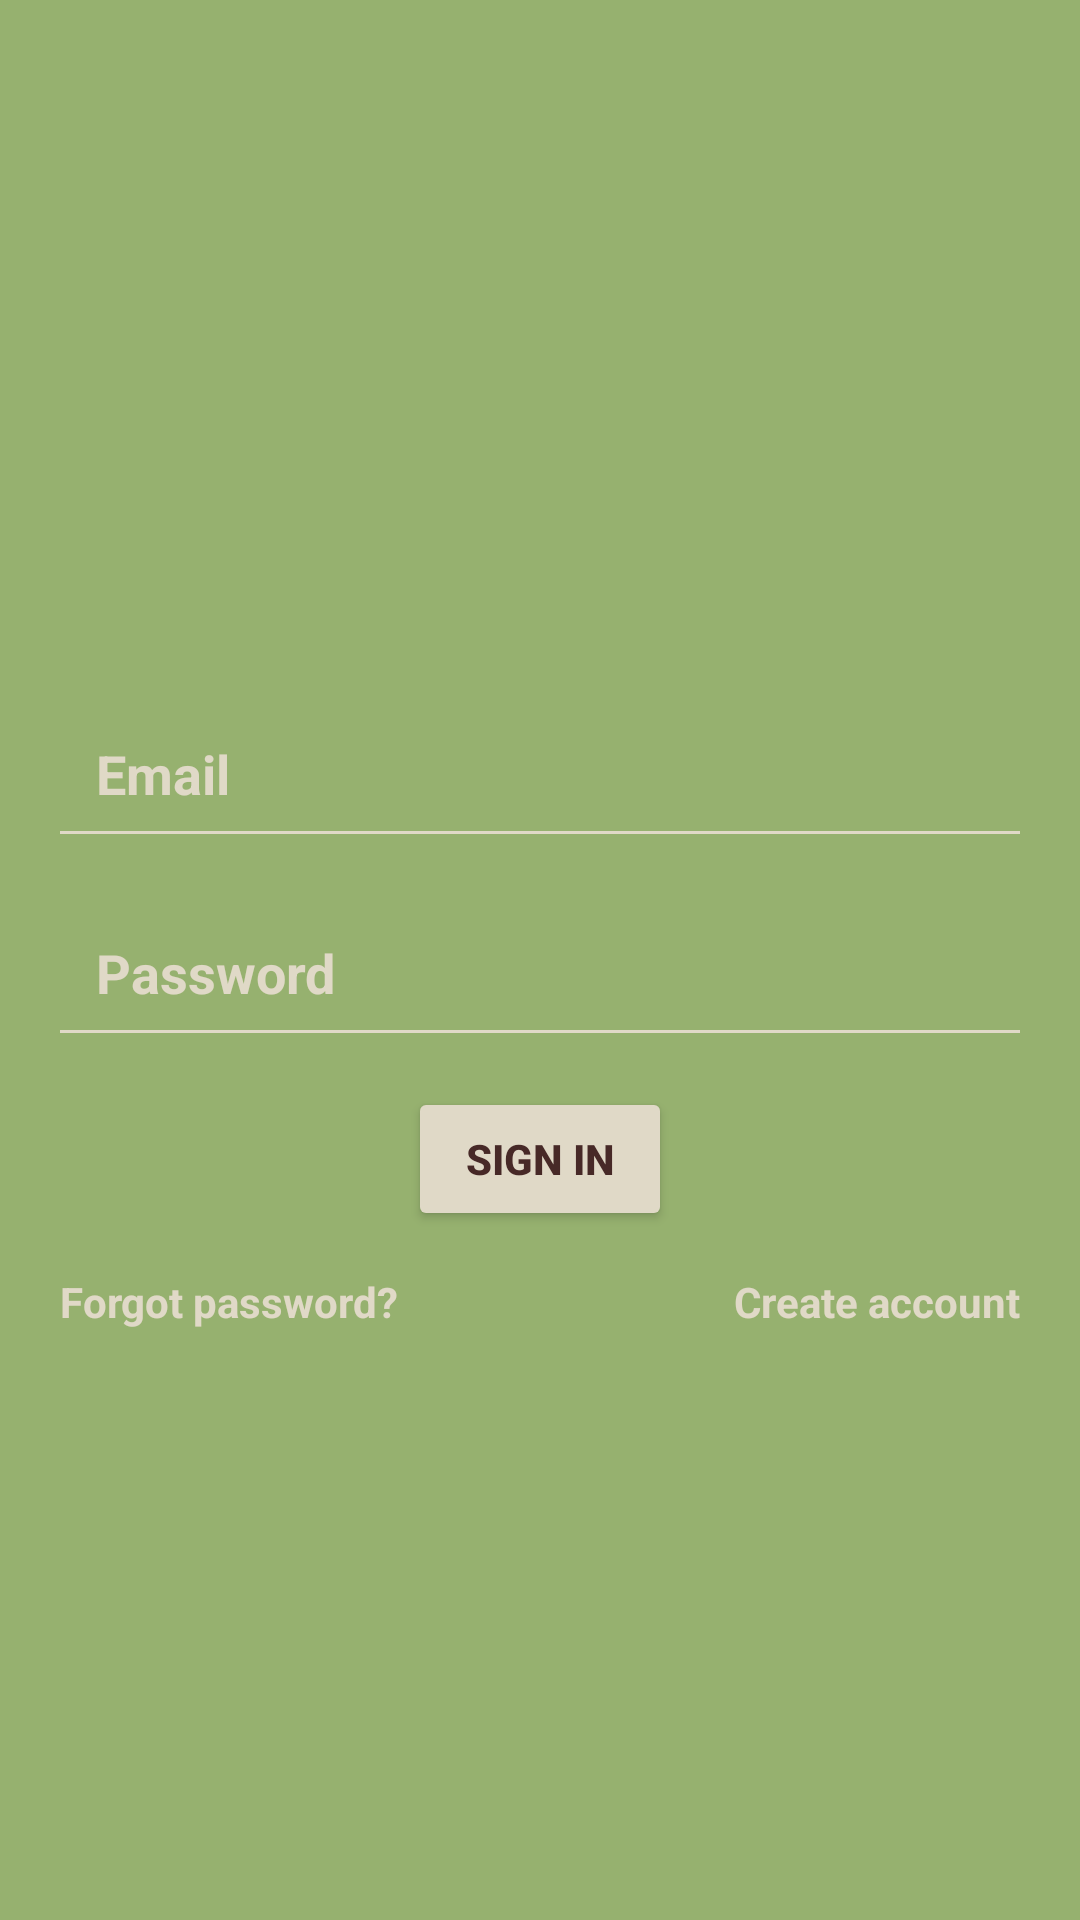

This screen was rendered from an Android layout file. Write that file and the resources it references.
<!-- AndroidManifest.xml: application theme Theme.Gmerto -->
<!-- res/layout/fragment_login.xml -->
<?xml version="1.0" encoding="utf-8"?>
<androidx.constraintlayout.widget.ConstraintLayout xmlns:android="http://schemas.android.com/apk/res/android"
xmlns:app="http://schemas.android.com/apk/res-auto"
xmlns:tools="http://schemas.android.com/tools"
android:layout_width="match_parent"
android:background="@color/green"
android:layout_height="match_parent"
tools:context=".Fragments.LoginFragment">

<LinearLayout
    android:gravity="center"
    android:id="@+id/linearLayout"
    android:layout_width="match_parent"
    android:layout_height="wrap_content"
    android:layout_marginStart="16dp"
    android:layout_marginEnd="16dp"
    android:orientation="vertical"
    app:layout_constraintBottom_toBottomOf="parent"
    app:layout_constraintEnd_toEndOf="parent"
    app:layout_constraintStart_toStartOf="parent"
    app:layout_constraintTop_toTopOf="parent">

    <EditText
        android:id="@+id/emailInp"
        android:layout_width="match_parent"
        android:layout_height="wrap_content"
        android:backgroundTint="@color/whiteNew"
        android:hint="Email"

        android:textStyle="bold"
        android:inputType="textEmailAddress"
        android:padding="16dp"
        android:textColor="@color/whiteNew"
        android:textColorHint="@color/whiteNew"
        tools:ignore="HardcodedText"
        android:importantForAutofill="no" />

    <EditText
        android:id="@+id/passwordInp"
        android:textStyle="bold"
        android:layout_width="match_parent"
        android:layout_height="wrap_content"
        android:backgroundTint="@color/whiteNew"
        android:hint="Password"
        android:layout_marginTop="10dp"
        android:inputType="textPassword"
        android:padding="16dp"
        android:textColor="@color/whiteNew"
        android:textColorHint="@color/whiteNew"
        tools:ignore="HardcodedText"
        android:importantForAutofill="no" />

    <Button
        android:backgroundTint="@color/whiteNew"
        android:id="@+id/button"
        android:layout_marginTop="10dp"
        android:textColor="@color/brown"
        android:textStyle="bold"
        android:layout_width="wrap_content"
        android:layout_height="wrap_content"
        android:text="Sign in" />

</LinearLayout>

<TextView
    android:id="@+id/ForgotPass"
    android:layout_width="wrap_content"
    android:layout_height="wrap_content"
    android:text="Forgot password?"
    android:textColor="@color/whiteNew"
    android:padding="4dp"
    android:textStyle="bold"
    android:layout_marginTop="10dp"
    app:layout_constraintStart_toStartOf="@+id/linearLayout"
    app:layout_constraintTop_toBottomOf="@+id/linearLayout"
    tools:ignore="HardcodedText" />

<TextView
    android:id="@+id/SignUp"
    android:layout_width="wrap_content"
    android:layout_height="wrap_content"
    android:text="Create account"
    android:textStyle="bold"
    android:layout_marginTop="10dp"
    android:textColor="@color/whiteNew"
    android:padding="4dp"
    app:layout_constraintEnd_toEndOf="@+id/linearLayout"
    app:layout_constraintTop_toBottomOf="@+id/linearLayout"
    tools:ignore="HardcodedText" />

</androidx.constraintlayout.widget.ConstraintLayout>
<!-- resources referenced by this layout -->
<resources>
  <color name="brown">#472927</color>
  <color name="green">#96b16f</color>
  <color name="whiteNew">#e0d9c7</color>
  <style name="Theme.Gmerto" parent="Theme.MaterialComponents.DayNight.NoActionBar">
          
          <item name="colorPrimary">@color/brown</item>
          <item name="colorPrimaryVariant">@color/brown</item>
          <item name="colorOnPrimary">@color/white</item>
          
          <item name="colorSecondary">@color/teal_200</item>
          <item name="colorSecondaryVariant">@color/teal_700</item>
          <item name="colorOnSecondary">@color/black</item>
          
          <item name="android:statusBarColor">?attr/colorPrimaryVariant</item>
          
      </style>
  <color name="white">#FFFFFFFF</color>
  <color name="teal_200">#FF03DAC5</color>
  <color name="teal_700">#FF018786</color>
  <color name="black">#FF000000</color>
</resources>
